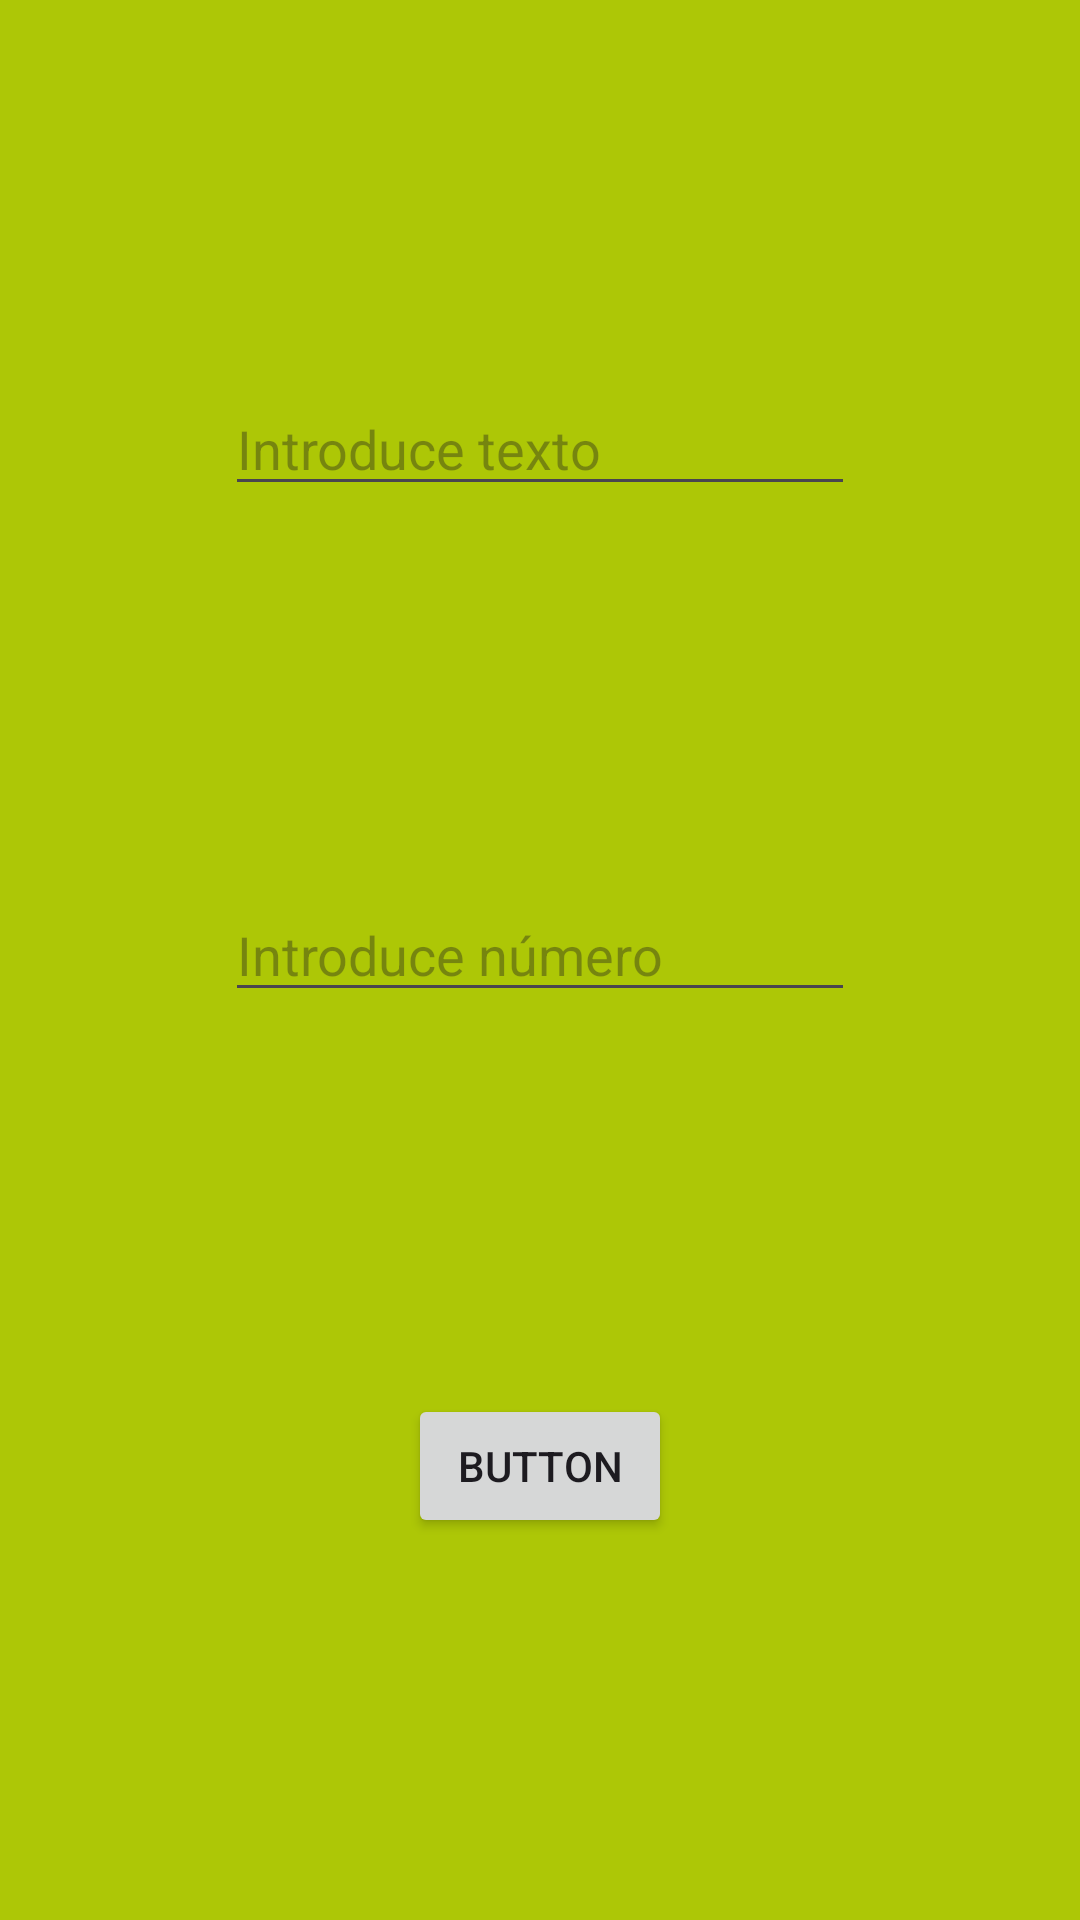

Write the Android layout XML for this screen, with the resource values it uses.
<!-- AndroidManifest.xml: application theme Theme.NavComponentkotlin -->
<!-- res/layout/fragment_home.xml -->
<?xml version="1.0" encoding="utf-8"?>
<androidx.constraintlayout.widget.ConstraintLayout xmlns:android="http://schemas.android.com/apk/res/android"
    xmlns:tools="http://schemas.android.com/tools"
    xmlns:app="http://schemas.android.com/apk/res-auto"
    android:layout_width="match_parent"
    android:layout_height="match_parent"
    android:background="#ADC706"
    tools:context="home">

    <EditText
        android:id="@+id/editTextText"
        android:layout_width="wrap_content"
        android:layout_height="wrap_content"
        android:ems="10"
        android:hint="Introduce texto"
        android:inputType="text"
        app:layout_constraintEnd_toEndOf="parent"
        app:layout_constraintStart_toStartOf="parent"
        app:layout_constraintTop_toTopOf="parent"
        app:layout_constraintBottom_toTopOf="@id/editTextNumber"/>

    <EditText
        android:id="@+id/editTextNumber"
        android:layout_width="wrap_content"
        android:layout_height="wrap_content"
        android:ems="10"
        android:hint="Introduce número"
        android:inputType="number"
        app:layout_constraintEnd_toEndOf="parent"
        app:layout_constraintStart_toStartOf="parent"
        app:layout_constraintTop_toBottomOf="@+id/editTextText"
        app:layout_constraintBottom_toTopOf="@id/submitButton"/>

    <Button
        android:id="@+id/submitButton"
        android:layout_width="wrap_content"
        android:layout_height="wrap_content"
        android:text="Button"
        app:layout_constraintEnd_toEndOf="parent"
        app:layout_constraintStart_toStartOf="parent"
        app:layout_constraintTop_toBottomOf="@+id/editTextNumber"
        app:layout_constraintBottom_toBottomOf="parent"/>


</androidx.constraintlayout.widget.ConstraintLayout>
<!-- resources referenced by this layout -->
<resources>
  <style name="Theme.NavComponentkotlin" parent="Base.Theme.NavComponentkotlin" />
  <style name="Base.Theme.NavComponentkotlin" parent="Theme.Material3.DayNight.NoActionBar">
          
          
      </style>
</resources>
